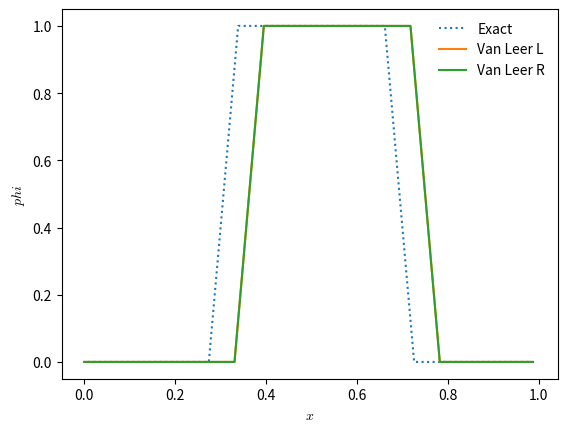

The matplotlib source for this figure:
import numpy as np
import matplotlib.pyplot as plt
import matplotlib as mpl


import numpy as np
import matplotlib.pyplot as plt
import matplotlib as mpl

mpl.rcParams['mathtext.fontset'] = 'cm'
mpl.rcParams['mathtext.rm'] = 'serif'

class Grid(object):

    def __init__(self, nx, nGhost, xmin=0.0, xmax=1.0):

        self.nGhost = nGhost
        self.nx = nx

        self.xmin = xmin
        self.xmax = xmax

        # python is zero-based.  Make easy intergers to know where the
        # real data lives
        self.ilo = nGhost
        self.ihi = nGhost+nx-1

         # physical coords -- cell-centered, left and right edges
        self.dx_wide = 2* (xmax - xmin) / (2*nx - 9)
        #print("dx_wide = ", self.dx_wide)
        self.dx_small = self.dx_wide / 4
        #print(self.dx_small)
        xGhost_start = xmin - self.dx_small * (np.flip(np.arange(nGhost))+0.5)
        xFirst = xmin + (np.arange(3)+0.5)*self.dx_small
        xCentral = xmin + xFirst[-1] + (np.arange(nx-6)+1/8+1/2)*self.dx_wide
        xEnd = xmin + xCentral[-1] + (1/8+1/2)*self.dx_wide + self.dx_small*(np.arange(3))
        xGhost_end = xmax + self.dx_small * (np.arange(nGhost)+0.5)
        self.xCentres = np.concatenate((xGhost_start, xFirst, xCentral, xEnd, xGhost_end))
        
        for n in range(1, nGhost +4):
            xWalls = self.xCentres[:n] - 0.5*self.dx_small
        for n in range(nGhost + 4, nx-3+nGhost):
            xWalls = self.xCentres[:n] - 0.5*self.dx_wide
        for n in range (nx-3, nx+2*nGhost+2):
            xWalls = self.xCentres[:n] - 0.5*self.dx_small

        xWalls = np.append(xWalls, self.xCentres[nx+2*nGhost-1] + 0.5*self.dx_small)
        #print("xWalls = ", xWalls)

        self.xL = xWalls[:nx+2*nGhost]
        self.xR = xWalls[1:nx+2*nGhost+1]
        self.diffX = self.xR - self.xL
        #print(self.xCentres[1:nx+2*nGhost+1])
        #print(self.xCentres[:nx+2*nGhost-1])
        print(self.diffX)

        # storage for the solution
        self.phi = np.zeros(nx+2*nGhost)
        self.phi_L = np.zeros(nx+1)
        self.phi_R = np.zeros(nx+1)


    def create_array(self):
        """ return a scratch array dimensioned for our grid """
        return np.zeros(self.nx+2*self.nGhost)


    def fill_BCs(self):
        """ fill all single ghostcell with periodic boundary conditions """

        for n in range(self.nGhost):
            # left boundary
            self.phi[self.ilo-1-n] = self.phi[self.ihi-n]

            # right boundary
            self.phi[self.ihi+1+n] = self.phi[self.ilo+n]
    
    def check_grid_values(self):
        """ check the grid values """
        #print("Grid values:")
        print("xL:", self.xL)
        print("xR:", self.xR)
        print("xCentres:", self.xCentres)
        print("Differences", self.xR - self.xL)
        print("ilo:", self.ilo)
        print("ihi:", self.ihi)
        #print("starting phi values", self.phi)

class CalculateInterfaceValues(object):
    def __init__(self, grid, slope_type):
        self.grid = grid
        self.slope_type = slope_type

    def init_cond(self, type="tophat"):
        """ initialize the data """
        if type == "tophat":
            self.grid.phi[:] = 0.0
            self.grid.phi[np.logical_and(self.grid.xCentres >= 0.333,
                                       self.grid.xCentres <= 0.666)] = 1.0

        elif type == "sine":
            self.grid.phi[:] = np.sin(2.0*np.pi*self.grid.xCentres/(self.grid.xmax-self.grid.xmin))

        elif type == "gaussian":
            phi_L = 1.0 + np.exp(-60.0*(self.grid.xL - 0.5)**2)
            phi_R = 1.0 + np.exp(-60.0*(self.grid.xR - 0.5)**2)
            phi_c = 1.0 + np.exp(-60.0*(self.grid.xCentres - 0.5)**2)
            
            self.grid.phi[:] = (1./6.)*(phi_L + 4*phi_c + phi_R)

    def interface_values(self):
        """ compute the left and right interface states """

        # compute the piecewise linear slopes
        g = self.grid
        flux_limiter = g.create_array()
        #R = g.create_array()

        if self.slope_type == "centered":

            for i in range(g.ilo-1, g.ihi+2):
                #modified[i] = 0.5*(g.phi[i+1] + g.phi[i])
                pass

        elif self.slope_type == "vanleer":
            for i in range(g.ilo-2, g.ihi+1):
                # van Leer limiter
                # returns the " limited slowp = van leer function * slope"
                epsilon = 1.0e-10
                R_l = (g.diffX[i] + g.diffX[i-1]) / g.diffX[i-1]
                r_l = ((g.phi[i-1] - g.phi[i-2]) + epsilon)/((g.phi[i]-g.phi[i-1])+ epsilon)*(g.diffX[i]+g.diffX[i-1])/(g.diffX[i-1] + g.diffX[i-2])
                modified_van_leer = (0.5 * R_l * r_l + 0.5 * R_l * abs(r_l))/(R_l + r_l - 1 )
                flux_limiter[i] = modified_van_leer / R_l
                print("flux_limiter = ", flux_limiter[i])
        # loop over all the interfaces.  Here, i refers to the left
        # interface of the zone.  Note that there are 1 more interfaces
        # than zones
        g.phi_L = g.create_array()
        g.phi_R = g.create_array()

        for i in range(g.ilo, g.ihi+1):

            # left state on the current interface comes from zone i-1
            g.phi_L[i] = g.phi[i-1] + flux_limiter[i] * (g.phi[i]-g.phi[i-1]) #
            # right state on the current interface comes from zone i
            g.phi_R[i] = g.phi[i] + flux_limiter[i+1] * (g.phi[i+1]-g.phi[i]) # 


        print("phi_L = ", g.phi_L)
        print("xL = ", g.xL)
        print("phi_R = ", g.phi_R)
        print("xR = ", g.xR)

        return g.phi_L, g.phi_R
        
#-----------------------------------------------------------------------------

xmin = 0.0
xmax = 1.0
nx = 20
nGhost = 2

g = Grid(nx, nGhost, xmin=xmin, xmax=xmax)
#g.check_grid_values()

calc = CalculateInterfaceValues(g, slope_type="vanleer")
calc.init_cond("tophat")
phi_init = calc.grid.phi.copy()
phi_L, phi_R = calc.interface_values()

plt.plot(g.xCentres[g.ilo:g.ihi+1], phi_init[g.ilo:g.ihi+1],
             ls=":", label="Exact")
#print(g.xCentres[g.ilo:g.ihi+1])
#print(phi_init[g.ilo:g.ihi+1])

#plt.plot(g.xL[g.ilo:g.ihi+2], g.phi_L[g.ilo:g.ihi+2], label="Centered")
#print(g.xL[g.ilo:g.ihi+2])
#print(g.phi_L[g.ilo:g.ihi+2])

#plt.plot(g.xR[g.ilo-1:g.ihi+1], g.phi_R[g.ilo-1:g.ihi+1], label="Centered")
#print(g.xR[g.ilo-1:g.ihi+1])
#print(g.phi_R[g.ilo-1:g.ihi+1])

calc = CalculateInterfaceValues(g, slope_type="vanleer")
calc.init_cond("tophat")
phi_L, phi_R = calc.interface_values()

plt.plot(g.xL[g.ilo:g.ihi+1], g.phi_L[g.ilo:g.ihi+1], label="Van Leer L")
#print(g.xL[g.ilo:g.ihi+1])
#print(g.phi_L[g.ilo:g.ihi+1])

plt.plot(g.xR[g.ilo-1:g.ihi], g.phi_R[g.ilo-1:g.ihi], label="Van Leer R")
#print(g.xR[g.ilo:g.ihi+1])
#print(g.phi_R[g.ilo:g.ihi+1])


plt.legend(frameon=False, loc="best")

plt.xlabel(r"$x$")
plt.ylabel(r"$phi$")
plt.show()